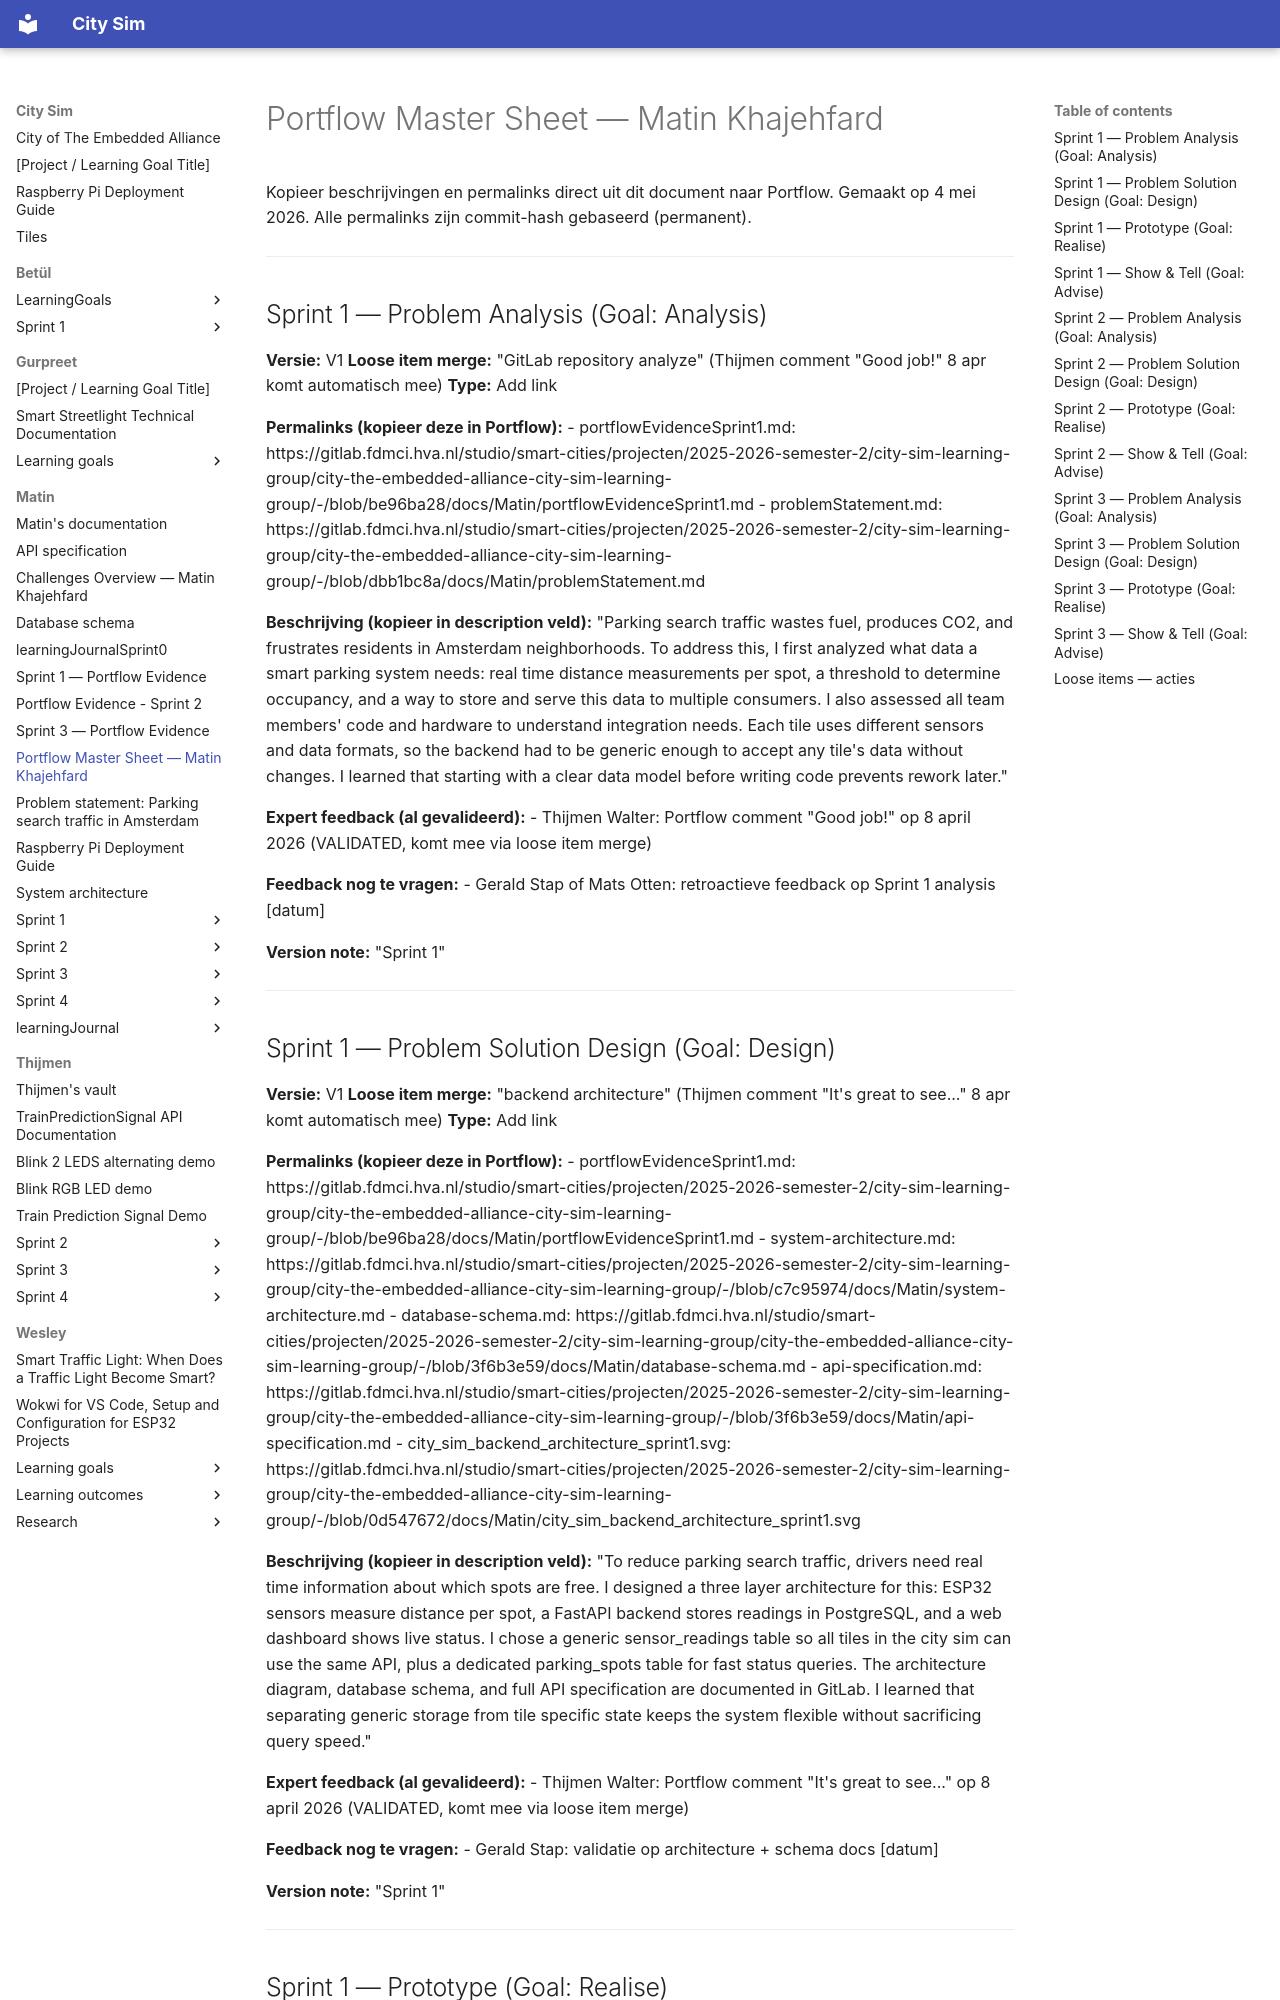

repository: guruITA/smart-city-sim · page: Matin/portflowMasterSheet/index.html · generator: mkdocs

# Portflow Master Sheet — Matin Khajehfard

Kopieer beschrijvingen en permalinks direct uit dit document naar Portflow.
Gemaakt op 4 mei 2026. Alle permalinks zijn commit-hash gebaseerd (permanent).

---

## Sprint 1 — Problem Analysis (Goal: Analysis)
**Versie:** V1
**Loose item merge:** "GitLab repository analyze" (Thijmen comment "Good job!" 8 apr komt automatisch mee)
**Type:** Add link

**Permalinks (kopieer deze in Portflow):**
- portflowEvidenceSprint1.md: https://gitlab.fdmci.hva.nl/studio/smart-cities/projecten/2025-2026-semester-2/city-sim-learning-group/city-the-embedded-alliance-city-sim-learning-group/-/blob/be96ba28/docs/Matin/portflowEvidenceSprint1.md
- problemStatement.md: https://gitlab.fdmci.hva.nl/studio/smart-cities/projecten/2025-2026-semester-2/city-sim-learning-group/city-the-embedded-alliance-city-sim-learning-group/-/blob/dbb1bc8a/docs/Matin/problemStatement.md

**Beschrijving (kopieer in description veld):**
"Parking search traffic wastes fuel, produces CO2, and frustrates residents in Amsterdam neighborhoods. To address this, I first analyzed what data a smart parking system needs: real time distance measurements per spot, a threshold to determine occupancy, and a way to store and serve this data to multiple consumers. I also assessed all team members' code and hardware to understand integration needs. Each tile uses different sensors and data formats, so the backend had to be generic enough to accept any tile's data without changes. I learned that starting with a clear data model before writing code prevents rework later."

**Expert feedback (al gevalideerd):**
- Thijmen Walter: Portflow comment "Good job!" op 8 april 2026 (VALIDATED, komt mee via loose item merge)

**Feedback nog te vragen:**
- Gerald Stap of Mats Otten: retroactieve feedback op Sprint 1 analysis [datum]

**Version note:** "Sprint 1"

---

## Sprint 1 — Problem Solution Design (Goal: Design)
**Versie:** V1
**Loose item merge:** "backend architecture" (Thijmen comment "It's great to see..." 8 apr komt automatisch mee)
**Type:** Add link

**Permalinks (kopieer deze in Portflow):**
- portflowEvidenceSprint1.md: https://gitlab.fdmci.hva.nl/studio/smart-cities/projecten/2025-2026-semester-2/city-sim-learning-group/city-the-embedded-alliance-city-sim-learning-group/-/blob/be96ba28/docs/Matin/portflowEvidenceSprint1.md
- system-architecture.md: https://gitlab.fdmci.hva.nl/studio/smart-cities/projecten/2025-2026-semester-2/city-sim-learning-group/city-the-embedded-alliance-city-sim-learning-group/-/blob/c7c95974/docs/Matin/system-architecture.md
- database-schema.md: https://gitlab.fdmci.hva.nl/studio/smart-cities/projecten/2025-2026-semester-2/city-sim-learning-group/city-the-embedded-alliance-city-sim-learning-group/-/blob/3f6b3e59/docs/Matin/database-schema.md
- api-specification.md: https://gitlab.fdmci.hva.nl/studio/smart-cities/projecten/2025-2026-semester-2/city-sim-learning-group/city-the-embedded-alliance-city-sim-learning-group/-/blob/3f6b3e59/docs/Matin/api-specification.md
- city_sim_backend_architecture_sprint1.svg: https://gitlab.fdmci.hva.nl/studio/smart-cities/projecten/2025-2026-semester-2/city-sim-learning-group/city-the-embedded-alliance-city-sim-learning-group/-/blob/0d547672/docs/Matin/city_sim_backend_architecture_sprint1.svg

**Beschrijving (kopieer in description veld):**
"To reduce parking search traffic, drivers need real time information about which spots are free. I designed a three layer architecture for this: ESP32 sensors measure distance per spot, a FastAPI backend stores readings in PostgreSQL, and a web dashboard shows live status. I chose a generic sensor_readings table so all tiles in the city sim can use the same API, plus a dedicated parking_spots table for fast status queries. The architecture diagram, database schema, and full API specification are documented in GitLab. I learned that separating generic storage from tile specific state keeps the system flexible without sacrificing query speed."

**Expert feedback (al gevalideerd):**
- Thijmen Walter: Portflow comment "It's great to see..." op 8 april 2026 (VALIDATED, komt mee via loose item merge)

**Feedback nog te vragen:**
- Gerald Stap: validatie op architecture + schema docs [datum]

**Version note:** "Sprint 1"

---
